Labelled photos from "V231", an image-classification folder in JuliaQuero/img_dataset. The possible labels are: backdoor malware, PUP, packed malware, trojan malware, worm malware.

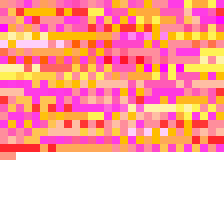
Label: PUP

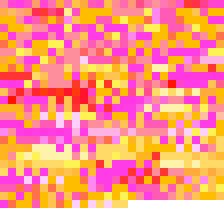
Label: worm malware

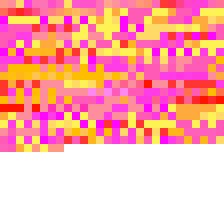
Label: PUP

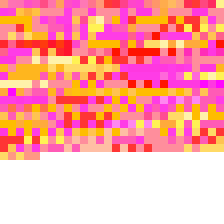
Label: trojan malware

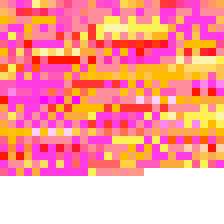
Label: trojan malware

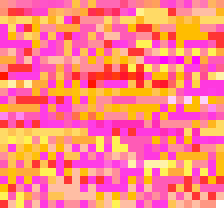
Label: backdoor malware
